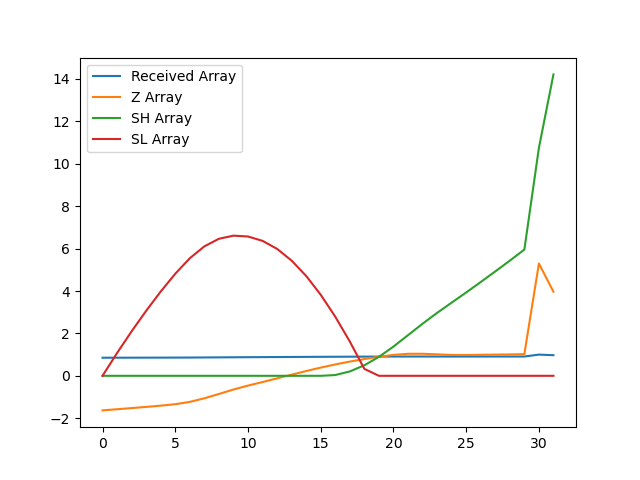

Data behind this chart, as committed beside it:
, index, year, val, Received Array, Z Array, SH Array, SL Array
0, 9602, 1990, 13832, 0.8529, -1.632, 0.0, 0.0
1, 9605, 1991, 13851, 0.8541, -1.577, 0.0, 1.077
2, 9608, 1992, 13870, 0.8552, -1.523, 0.0, 2.099
3, 9611, 1993, 13889, 0.8564, -1.467, 0.0, 3.067
4, 9614, 1994, 13909, 0.8576, -1.409, 0.0, 3.975
5, 9617, 1995, 13932, 0.8591, -1.34, 0.0, 4.815
6, 9620, 1996, 13970, 0.8614, -1.23, 0.0, 5.545
7, 9623, 1997, 14029, 0.865, -1.061, 0.0, 6.106
8, 9626, 1998, 14099, 0.8693, -0.857, 0.0, 6.463
9, 9629, 1999, 14171, 0.8738, -0.6468, 0.0, 6.61
10, 9632, 2000, 14235, 0.8777, -0.4609, 0.0, 6.571
11, 9635, 2001, 14292, 0.8813, -0.2947, 0.0, 6.365
12, 9638, 2002, 14352, 0.885, -0.1211, 0.0, 5.987
13, 9641, 2003, 14412, 0.8887, 0.05314, 0.0, 5.433
14, 9644, 2004, 14471, 0.8923, 0.2238, 0.0, 4.71
15, 9647, 2005, 14527, 0.8957, 0.3871, 0.0, 3.823
16, 9650, 2006, 14578, 0.8989, 0.5358, 0.03579, 2.787
17, 9653, 2007, 14625, 0.9018, 0.6707, 0.2064, 1.616
18, 9656, 2008, 14666, 0.9043, 0.7908, 0.4972, 0.3253
19, 9659, 2009, 14702, 0.9065, 0.895, 0.8922, 0.0
20, 9662, 2010, 14733, 0.9085, 0.9864, 1.379, 0.0
21, 9665, 2011, 14751, 0.9096, 1.038, 1.916, 0.0
22, 9668, 2012, 14752, 0.9096, 1.039, 2.455, 0.0
23, 9671, 2013, 14742, 0.909, 1.013, 2.968, 0.0
24, 9674, 2014, 14732, 0.9084, 0.9832, 3.451, 0.0
25, 9677, 2015, 14731, 0.9083, 0.98, 3.931, 0.0
26, 9680, 2016, 14735, 0.9086, 0.9924, 4.424, 0.0
27, 9683, 2017, 14738, 0.9088, 0.9997, 4.923, 0.0
28, 9686, 2018, 14741, 0.9089, 1.008, 5.431, 0.0
29, 9689, 2019, 14746, 0.9092, 1.023, 5.954, 0.0
30, 9692, 2020, 16218, 1.0, 5.298, 10.75, 0.0
31, 9695, 2021, 15759, 0.9717, 3.964, 14.22, 0.0
